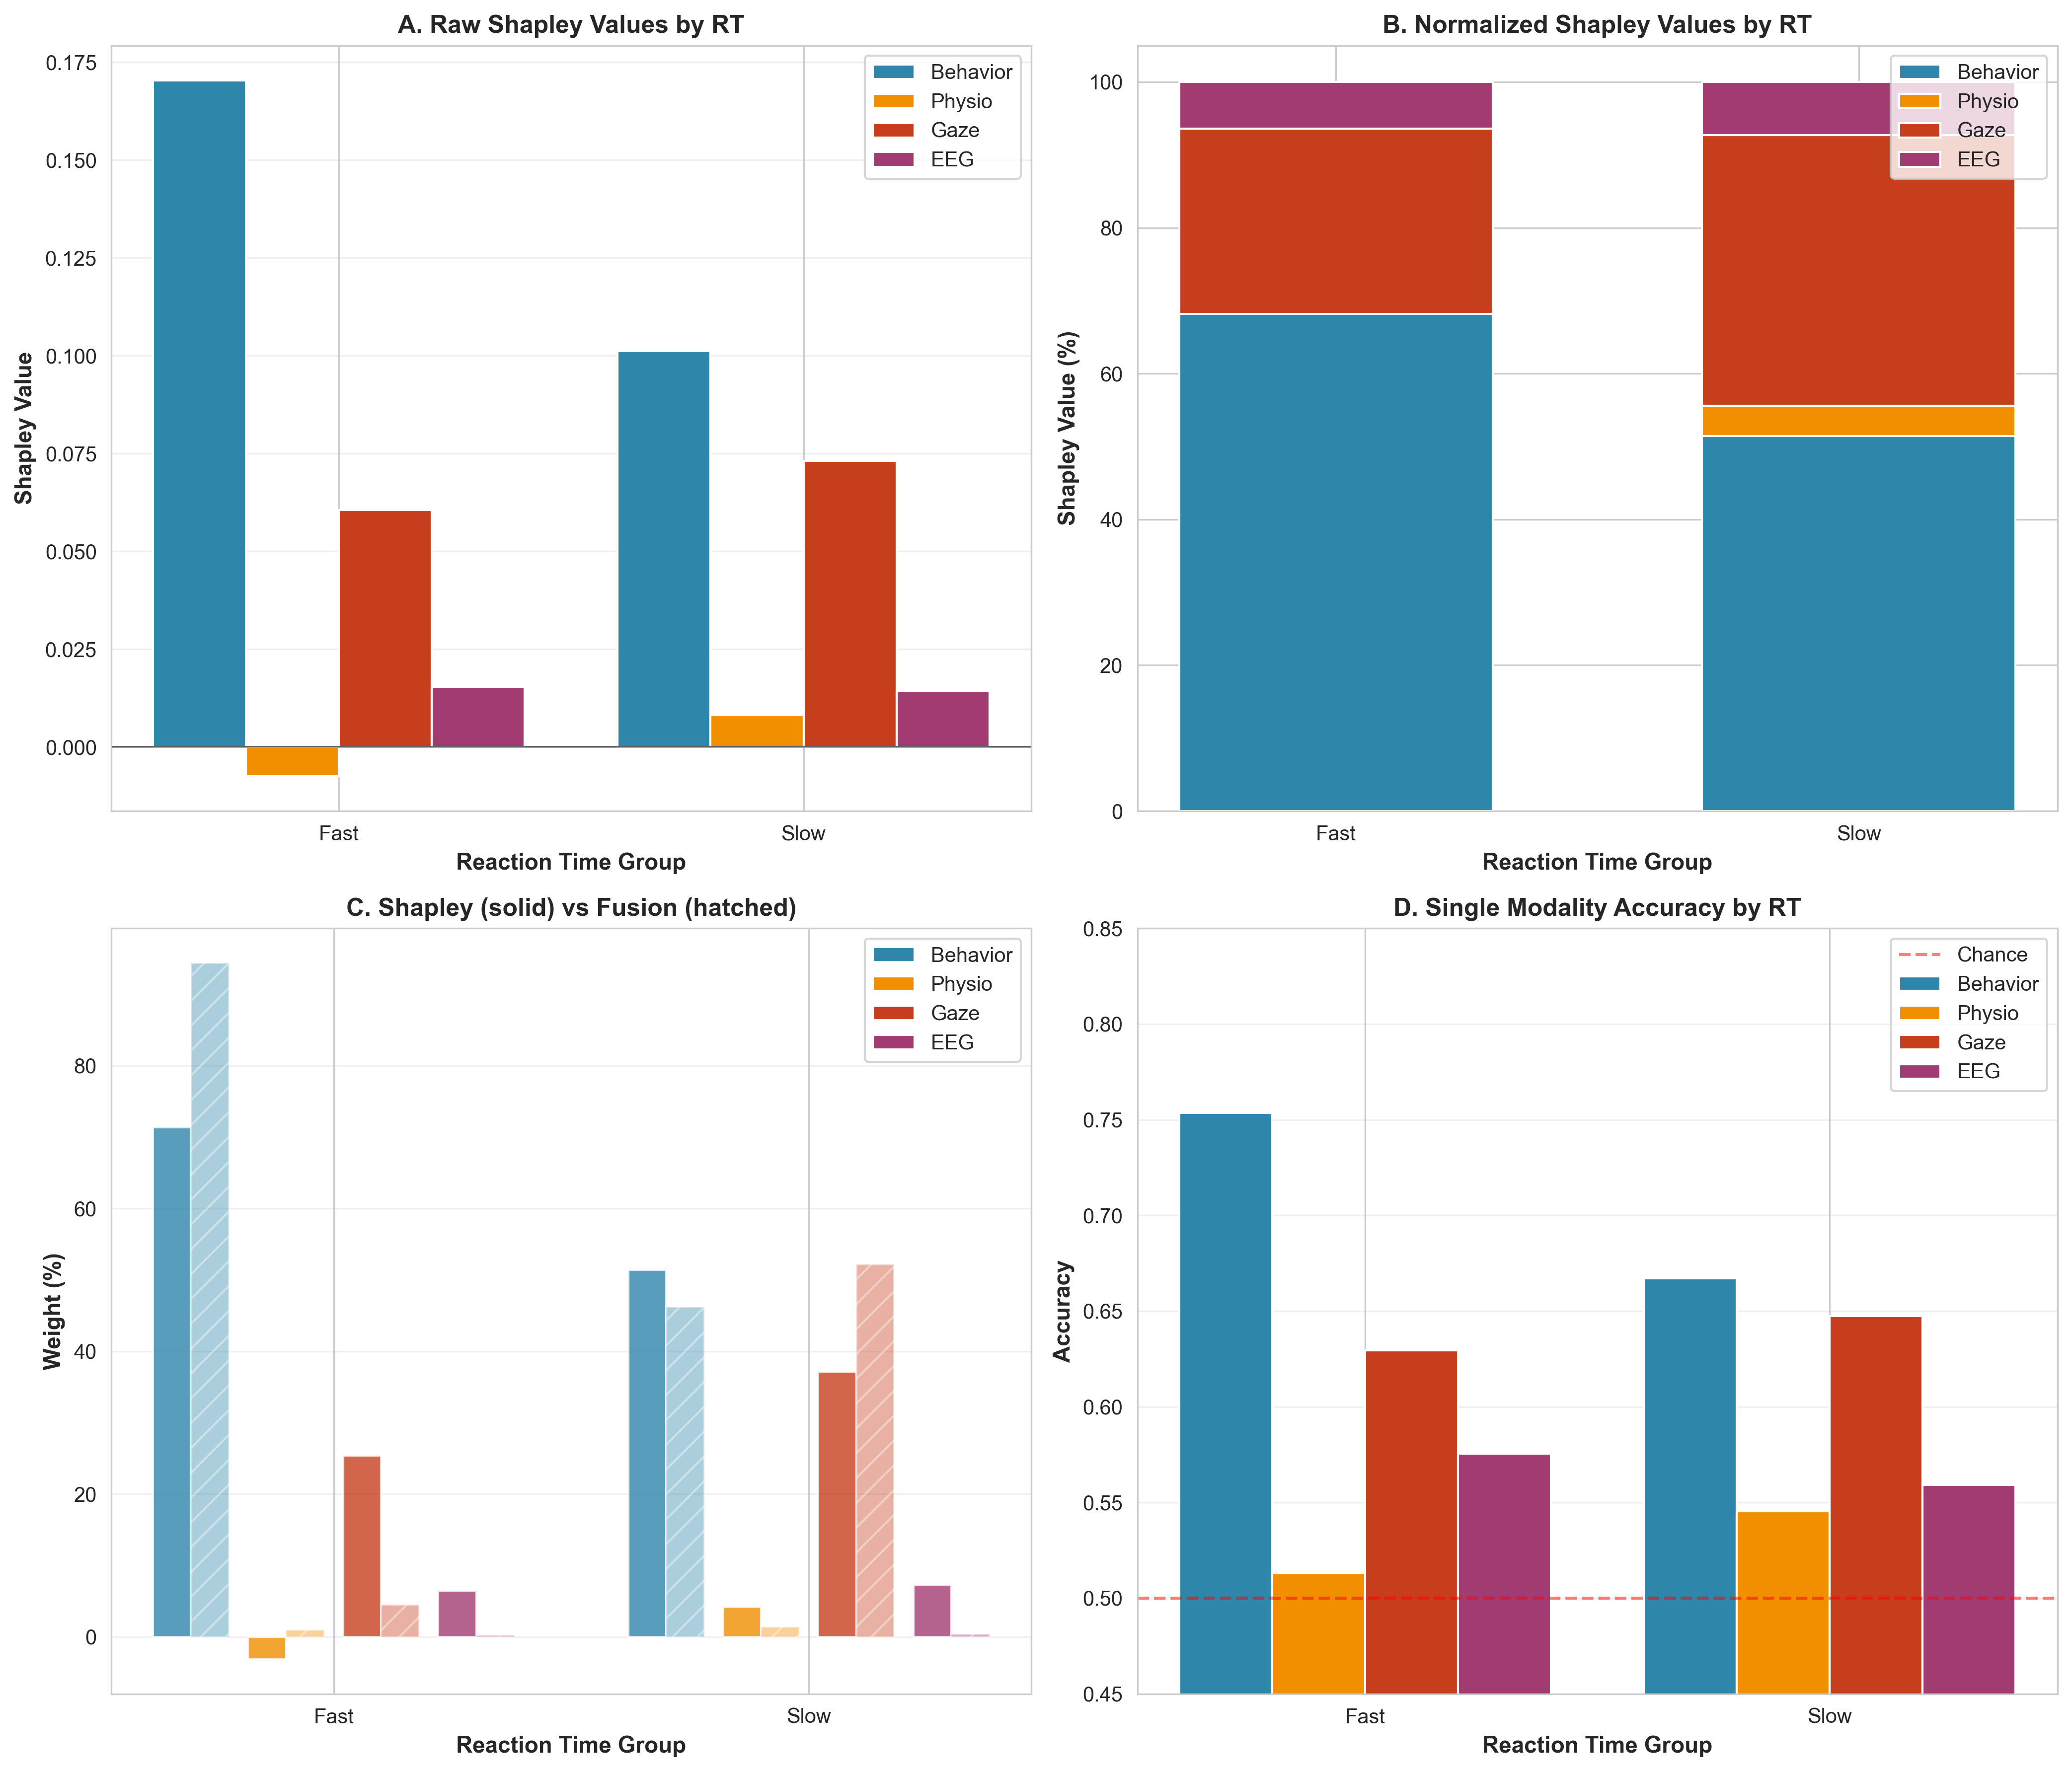

The data file committed next to this chart (first rows):
rt_group, Behavior_shapley, Behavior_pct, Physio_shapley, Physio_pct, Gaze_shapley, Gaze_pct, EEG_shapley, EEG_pct, full_accuracy
Fast, 0.1704, 71.34, -0.007473, -3.129, 0.06055, 25.35, 0.01537, 6.434, 0.7388
Slow, 0.1011, 51.41, 0.008193, 4.165, 0.07306, 37.14, 0.01432, 7.28, 0.6967
